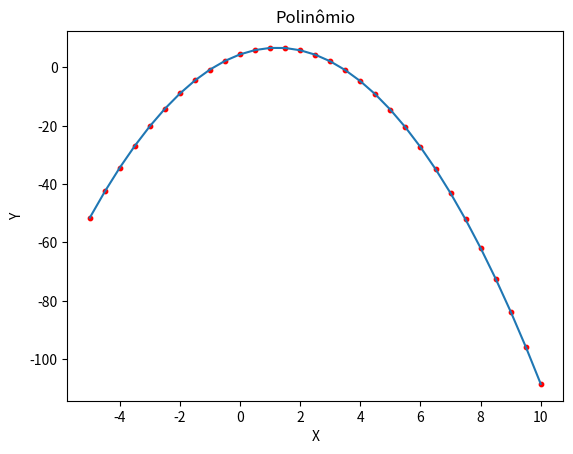

Write the Python code that produced this figure.
# Considere a definição de uma função para calcular o triplo de um valor
def triplo(v):
    resultado = 3 * v
    return resultado

# Uso da função
print(triplo(3))
print(triplo('X'))

# Esta função pode ser reduzida, com o retorno direto do resultado do cálculo
def triplo(v):
    return 3 * v

# Uso da função (como antes)
print(triplo(3))
print(triplo('X'))

# Também é possível definir a função em uma linha
def triplo(v): return 3 * v

# Uso da função (não muda)
print(triplo(3))
print(triplo('X'))

# Uma expressão lambda define uma função in-line, isto é, no local de uso
# Observe o uso da palavra-reservada lambda
triplo = lambda x : 3 * x

# Uso da função é o mesmo, independente de ter definição típica ou como lambda
print(triplo(123))
print(triplo('\o/'))

# Expressões lambda são apropriadas para criar funções simples
first = lambda lista : lista[0]
last = lambda lista : lista[-1]

import random as rnd
# Uso de list comprehension para criar lista com conteúdo aleatório
lista = [rnd.randint(0, 11) for x in range(5)]

# Exibe lista e usa funções criadas como lambdas
print(lista)
print(first(lista), '...', last(lista))

# Definição de lambda com dois parâmetros
razao = lambda x, y : (x*y)/(x+y)

# uso da função lambda com laços for
dados = []
for x in range(1, 4):
    for y in range(1, 4):
        dados.append(razao(x, y))
print(dados)

# uso da função lambda em list comprehension
dados = [razao(x, y) for x in range(1,4) for y in range(1,4)]
print(dados)

# Definição de lambda contendo condicional
menor = lambda x, y : x if x < y else y

a = 100
b = 33

print(f'O menor valor entre {a} e {b} é {menor(a, b)}.')

# Expressões lambda com condicionais
first = lambda lista : lista[0] if len(lista) > 0 else None
last = lambda lista : lista[-1] if len(lista) > 0 else None

lista = []
print(lista, ':', first(lista), '...', last(lista))
lista = ['único']
print(lista, ':', first(lista), '...', last(lista))
lista = ['primeiro', 2, 3, 4, 5, 'último']
print(lista, ':', first(lista), '...', last(lista))

# importação do pacote matplotlib
import matplotlib as mpl
mpl.__version__

# importação do subpacote pyplot
import matplotlib.pyplot as plt
# comando 'mágico' para exibição do gráfico como conteúdo do notebook
%matplotlib inline

# Função lambda que define um polinômio de 2o grau
polinomio = lambda x : -1.5*x**2 + 3.7*x + 4.5

# List comprehension para definir valores de x (abcissa)
x = [v/10 for v in range(-50, 101, 5)]
print('x\n', x)

# List comprehension para definir valores de y (ordenada) com uso de função (lambda)
y = [polinomio(v) for v in x]
print('y\n', y)

# O método plot() cria gráfico de linha.
# Autodefine as escalas dos eixos do gráfico
plt.plot(x, y)
# Rótulos dos eixos
plt.xlabel('X')
plt.ylabel('Y')
# Título do gráfico
plt.title('Polinômio')
# O método scatter cria gráfico de pontos
# Gráficos de linha e de pontos serão sobrepostos (combinados)
plt.scatter(x, y, color = 'r', marker = 'o', s = 10)
# Exibição do gráfico
plt.show()